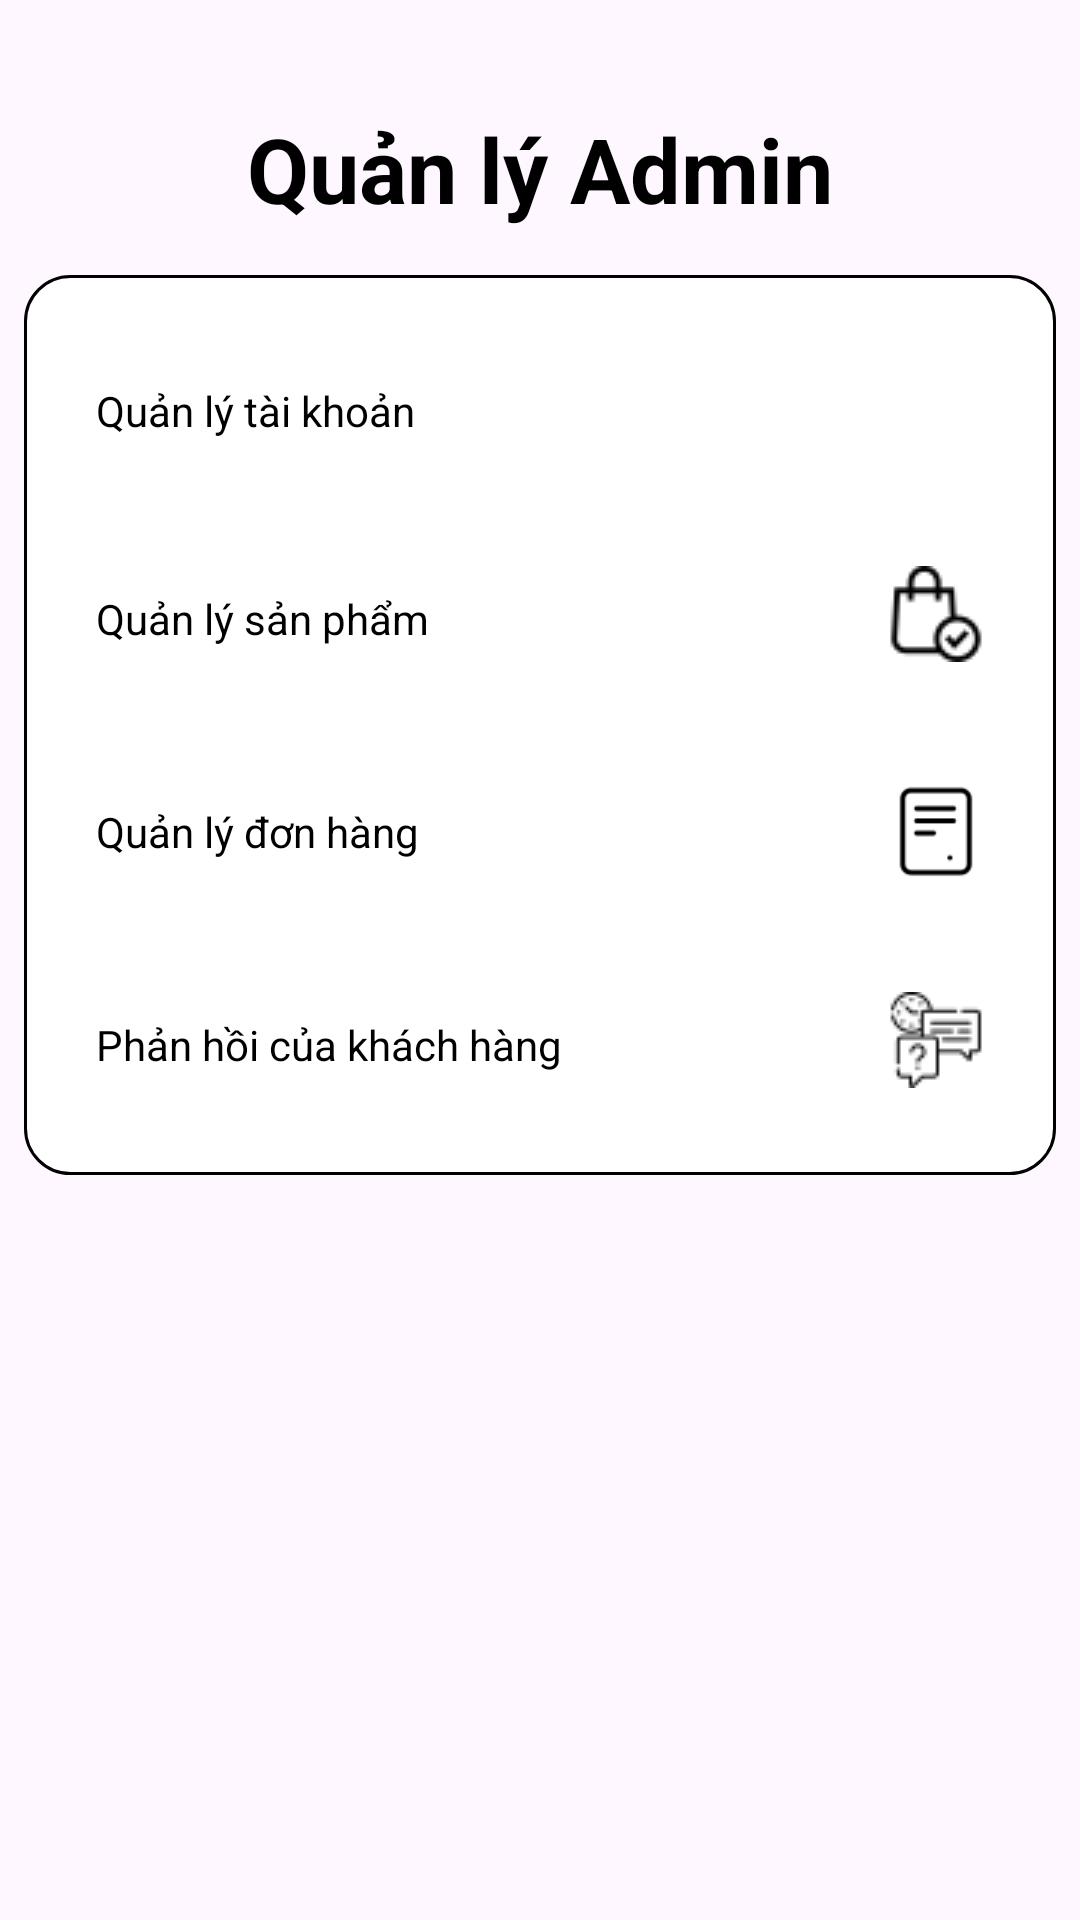

This screen was rendered from an Android layout file. Write that file and the resources it references.
<!-- AndroidManifest.xml: application theme Theme.Foodapp -->
<!-- res/layout/activity_main_admin.xml -->
<?xml version="1.0" encoding="utf-8"?>
<androidx.constraintlayout.widget.ConstraintLayout xmlns:android="http://schemas.android.com/apk/res/android"
    xmlns:app="http://schemas.android.com/apk/res-auto"
    xmlns:tools="http://schemas.android.com/tools"
    android:layout_width="match_parent"
    android:layout_height="match_parent"

    tools:context=".Activity.MainAdminActivity">

    <TextView
        android:id="@+id/textView"
        android:layout_width="wrap_content"
        android:layout_height="wrap_content"
        android:layout_marginTop="36dp"
        android:text="Quản lý Admin"
        android:textColor="@color/black"
        android:textSize="30dp"
        android:textStyle="bold"
        app:layout_constraintEnd_toEndOf="parent"
        app:layout_constraintStart_toStartOf="parent"
        app:layout_constraintTop_toTopOf="parent" />

    <LinearLayout
        android:id="@+id/linearLayout"
        android:layout_width="match_parent"
        android:layout_height="300dp"
        android:layout_marginStart="8dp"
        android:layout_marginEnd="8dp"
        android:background="@drawable/rouder_border"
        android:orientation="vertical"
        android:padding="8dp"
        app:layout_constraintBottom_toBottomOf="parent"
        app:layout_constraintEnd_toEndOf="parent"
        app:layout_constraintHorizontal_bias="0.0"
        app:layout_constraintStart_toStartOf="parent"
        app:layout_constraintTop_toBottomOf="@+id/textView"
        app:layout_constraintVertical_bias="0.058">

        <androidx.constraintlayout.widget.ConstraintLayout
            android:layout_width="match_parent"
            android:layout_height="match_parent"
            android:layout_weight="1"

            >

            <TextView
                android:id="@+id/qlkh"
                android:layout_width="wrap_content"
                android:layout_height="wrap_content"
                android:layout_marginStart="16dp"
                android:layout_weight="1"
                android:text="Quản lý tài khoản"
                android:textColor="@color/black"
                app:layout_constraintBottom_toBottomOf="parent"
                app:layout_constraintStart_toStartOf="parent"
                app:layout_constraintTop_toTopOf="parent"
                app:layout_constraintVertical_bias="0.529" />

            <ImageView
                android:id="@+id/imageProfile"
                android:layout_width="wrap_content"
                android:layout_height="wrap_content"
                android:layout_marginEnd="16dp"
                android:layout_weight="1"

                app:layout_constraintBottom_toBottomOf="parent"
                app:layout_constraintEnd_toEndOf="parent"

                app:layout_constraintTop_toTopOf="parent"
                app:srcCompat="@drawable/person" />
        </androidx.constraintlayout.widget.ConstraintLayout>

        <androidx.constraintlayout.widget.ConstraintLayout
            android:layout_width="match_parent"
            android:layout_height="match_parent"
            android:layout_marginTop="18dp"
            android:layout_marginBottom="18dp"
            android:layout_weight="1">

            <TextView
                android:id="@+id/qlsp"
                android:layout_width="wrap_content"
                android:layout_height="wrap_content"
                android:layout_marginStart="16dp"
                android:layout_weight="1"
                android:text="Quản lý sản phẩm"
                android:textColor="@color/black"
                app:layout_constraintBottom_toBottomOf="parent"
                app:layout_constraintStart_toStartOf="parent"
                app:layout_constraintTop_toTopOf="parent" />

            <ImageView
                android:id="@+id/imageManager"
                android:layout_width="wrap_content"
                android:layout_height="wrap_content"
                android:layout_marginEnd="16dp"
                android:layout_weight="1"

                app:layout_constraintBottom_toBottomOf="parent"
                app:layout_constraintEnd_toEndOf="parent"

                app:layout_constraintTop_toTopOf="parent"
                app:layout_constraintVertical_bias="0.0"
                app:srcCompat="@drawable/shopping" />
        </androidx.constraintlayout.widget.ConstraintLayout>


        <androidx.constraintlayout.widget.ConstraintLayout
            android:layout_width="match_parent"
            android:layout_height="match_parent"
            android:layout_marginTop="18dp"
            android:layout_marginBottom="18dp"
            android:layout_weight="1">

            <TextView
                android:id="@+id/qldh"
                android:layout_width="wrap_content"
                android:layout_height="wrap_content"
                android:layout_marginStart="16dp"
                android:layout_weight="1"
                android:text="Quản lý đơn hàng"
                android:textColor="@color/black"
                app:layout_constraintBottom_toBottomOf="parent"
                app:layout_constraintStart_toStartOf="parent"
                app:layout_constraintTop_toTopOf="parent" />

            <ImageView
                android:id="@+id/imagedonhang"
                android:layout_width="wrap_content"
                android:layout_height="wrap_content"
                android:layout_weight="1"

                app:layout_constraintBottom_toBottomOf="parent"
                app:layout_constraintEnd_toEndOf="parent"

                app:layout_constraintTop_toTopOf="parent"
                app:layout_constraintVertical_bias="0.0"
                app:srcCompat="@drawable/or" />
        </androidx.constraintlayout.widget.ConstraintLayout>

        <androidx.constraintlayout.widget.ConstraintLayout
            android:layout_width="match_parent"
            android:layout_height="match_parent"
            android:layout_marginTop="18dp"
            android:layout_marginBottom="18dp"
            android:layout_weight="1">

            <TextView
                android:id="@+id/qlrespon"
                android:layout_width="wrap_content"
                android:layout_height="wrap_content"
                android:layout_marginStart="16dp"
                android:layout_weight="1"
                android:text="Phản hồi của khách hàng"
                android:textColor="@color/black"
                app:layout_constraintBottom_toBottomOf="parent"
                app:layout_constraintStart_toStartOf="parent"
                app:layout_constraintTop_toTopOf="parent" />

            <ImageView
                android:id="@+id/image"
                android:layout_width="wrap_content"
                android:layout_height="wrap_content"
                android:layout_marginEnd="16dp"

                android:layout_weight="1"
                app:layout_constraintBottom_toBottomOf="parent"

                app:layout_constraintEnd_toEndOf="parent"
                app:layout_constraintTop_toTopOf="parent"
                app:layout_constraintVertical_bias="0.0"
                app:srcCompat="@drawable/respon" />

        </androidx.constraintlayout.widget.ConstraintLayout>


    </LinearLayout>
















</androidx.constraintlayout.widget.ConstraintLayout>
<!-- resources referenced by this layout -->
<resources>
  <color name="black">#FF000000</color>
  <!-- drawable or: png bitmap (drawable, 562 bytes) -->
  <!-- drawable respon: png bitmap (drawable, 918 bytes) -->
  <!-- drawable rouder_border (drawable) -->
  <shape xmlns:android="http://schemas.android.com/apk/res/android">
      <solid android:color="#FFFFFF" />
      <stroke
          android:width="1dp"
          android:color="@android:color/black" />
      <corners android:radius="15dp" />
  </shape>
  <!-- drawable shopping: png bitmap (drawable, 888 bytes) -->
  <style name="Theme.Foodapp" parent="Base.Theme.Foodapp" />
  <style name="Base.Theme.Foodapp" parent="Theme.Material3.DayNight.NoActionBar">
          
          
      </style>
</resources>
